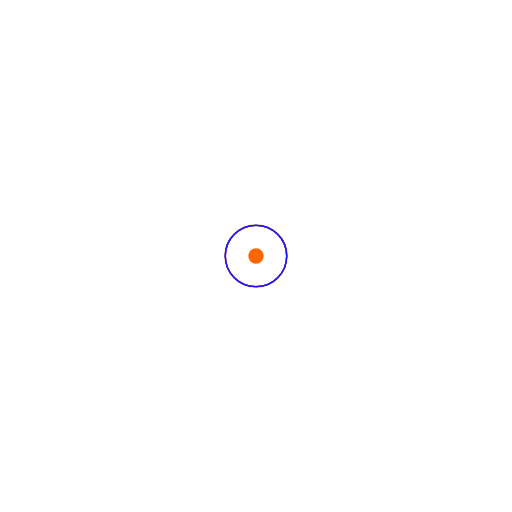
t = 0.00 s
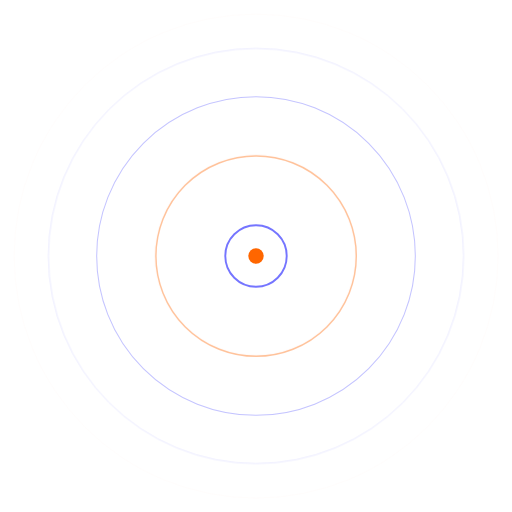
t = 3.20 s
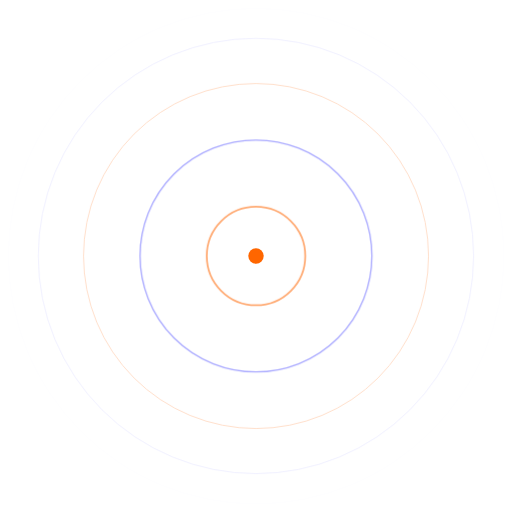
t = 4.20 s
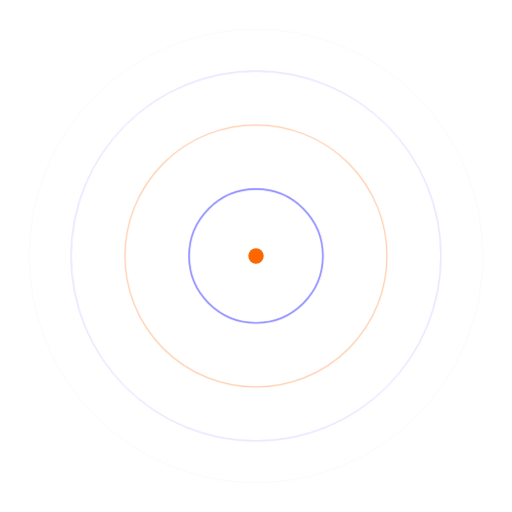
t = 5.20 s
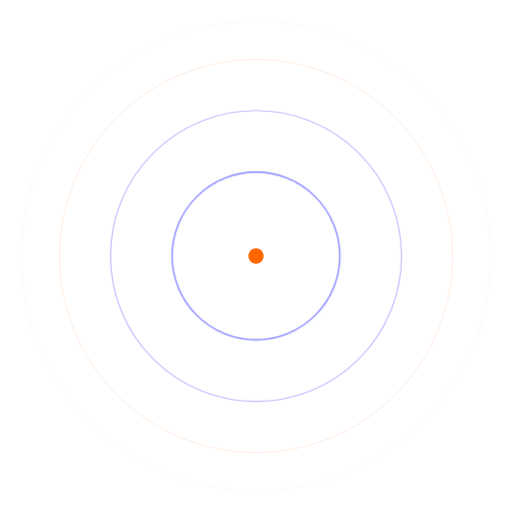
t = 6.20 s

The animated SVG that drew these frames (rendered in a browser with its animation timeline set to each time). Animation: 1 CSS @keyframes rule; one cycle of 7.20 s, repeats indefinitely.

<svg xmlns="http://www.w3.org/2000/svg" viewBox="0 0 400 400" width="400" height="400">
  <defs>
    <style>
      @keyframes expand {
        0% { r: 24; opacity: 0.6; stroke-width: 1.5; }
        100% { r: 200; opacity: 0; stroke-width: 0.3; }
      }
      .ring { fill: none; animation: expand 4s ease-out infinite; }
      .ring--1 { stroke: #FF6600; animation-delay: 0s; }
      .ring--2 { stroke: #1A1AFF; animation-delay: 0.8s; }
      .ring--3 { stroke: #1A1AFF; animation-delay: 1.6s; }
      .ring--4 { stroke: #FF6600; animation-delay: 2.4s; opacity: 0.3; }
      .ring--5 { stroke: #1A1AFF; animation-delay: 3.2s; }
      .dot { fill: #FF6600; }
    </style>
  </defs>
  <circle class="dot" cx="200" cy="200" r="6"/>
  <circle class="ring ring--1" cx="200" cy="200" r="24"/>
  <circle class="ring ring--2" cx="200" cy="200" r="24"/>
  <circle class="ring ring--3" cx="200" cy="200" r="24"/>
  <circle class="ring ring--4" cx="200" cy="200" r="24"/>
  <circle class="ring ring--5" cx="200" cy="200" r="24"/>
</svg>
